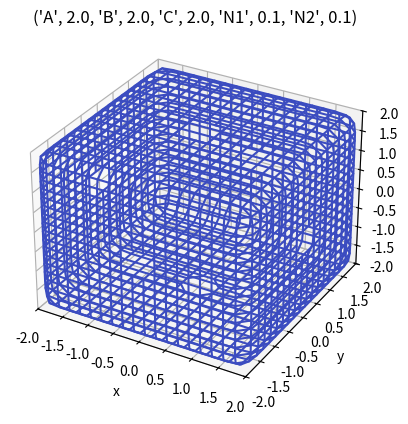

This figure's Python source: (Note: this script raises an exception after producing the figure.)
import matplotlib.pyplot as plt
import numpy as np
from mpl_toolkits.mplot3d import Axes3D
from matplotlib import cm

for i in range(20, 51, 10):
    for j in range(20, 51, 10):
        for k in range(20, 51, 10):
            for l in range(10, 501, 10):
                for m in range(10, 501, 10):
                    a = i/10
                    b = j/10
                    c = k/10
                    n1 = l/100
                    n2 = m/100


                    name = ("A",a,"B",b,"C",c,"N1",n1,"N2",n2)


                    def quadric(x, y, z):
                        return ((x/a)**(2/n2)+(y/b)**(2/n2))**(n2/n1)+(z/c)**(2/n1)-1
                    fig = plt.figure()
                    ax = fig.add_subplot(111, projection='3d')

                    x_range = np.arange(-max(a, b, c), max(a, b, c), 100)
                    y_range = np.arange(-max(a, b, c), max(a, b, c), 100)
                    X, Y = np.meshgrid(x_range, y_range)

                    A = np.linspace(-max(a, b, c), max(a, b, c), 20)

                    A1, A2 = np.meshgrid(A, A)

                    for z in A:
                        X, Y = A1, A2
                        Z = quadric(X, Y, z)
                        ax.contour(X, Y, Z + z, [z], zdir='z', cmap=cm.coolwarm)
                    for y in A:
                        X, Z = A1, A2
                        Y = quadric(X, y, Z)
                        ax.contour(X, Y + y, Z, [y], zdir='y', cmap=cm.coolwarm)

                    for x in A:
                        Y, Z = A1, A2
                        X = quadric(x, Y, Z)
                        ax.contour(X + x, Y, Z, [x], zdir='x', cmap=cm.coolwarm)

                    ax.set_zlim3d(-max(a, b, c), max(a, b, c))
                    ax.set_xlim3d(-max(a, b, c), max(a, b, c))
                    ax.set_ylim3d(-max(a, b, c), max(a, b, c))
                    ax.set_title(name)
                    ax.set_xlabel('x')
                    ax.set_ylabel('y')
                    ax.set_zlabel('z')
                    plt.savefig('/home/<user>/Desktop/Imagens/{}.pdf'.format(name), transparent=True, bbox_inches='tight',dpi=600)
                    plt.close()